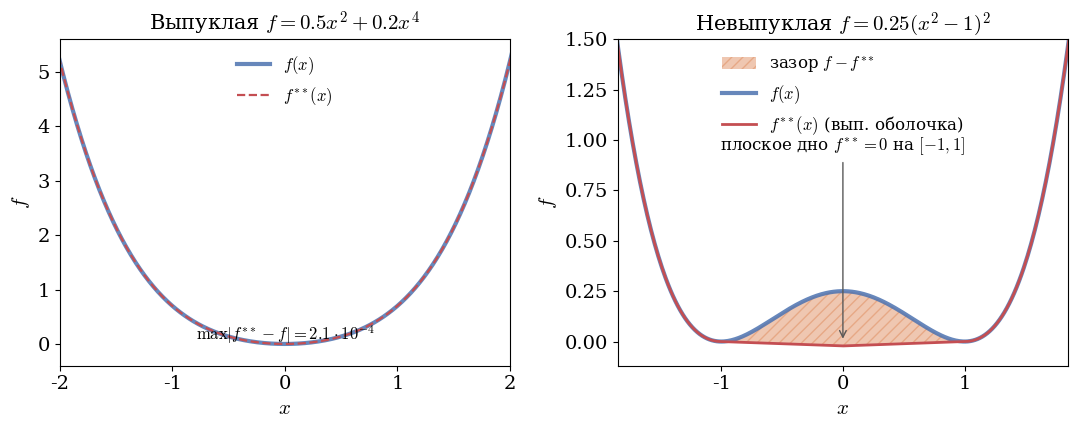

Write the Python code that produced this figure. (Note: this script raises an exception after producing the figure.)
import numpy as np
import matplotlib
matplotlib.use("Agg")
import matplotlib.pyplot as plt

plt.rcParams["font.family"] = "serif"
plt.rcParams["mathtext.fontset"] = "cm"
plt.rcParams["font.size"] = 14
plt.rcParams["axes.titlesize"] = 15
plt.rcParams["axes.labelsize"] = 15
plt.rcParams["legend.fontsize"] = 12

rng = np.random.default_rng(0)

# Discrete double Legendre transform.
# y must span the slope range of f on [-3,3] (f'(3) ~ 25), otherwise the
# conjugate is truncated near the boundary and f** droops below f.
N, M = 600, 1200
x = np.linspace(-3, 3, N)
y = np.linspace(-26, 26, M)


def conjugate(fx, x, y):
    # f*(y) = max_x (y*x - f(x))
    # shape (M, N): y[:,None]*x[None,:] - fx[None,:]
    vals = y[:, None] * x[None, :] - fx[None, :]
    return vals.max(axis=1)


def biconjugate(fx, x, y):
    fstar = conjugate(fx, x, y)
    # f**(x) = max_y (x*y - f*(y))
    vals = x[:, None] * y[None, :] - fstar[None, :]
    return vals.max(axis=1)


# Panel 1: convex f
f1 = 0.5 * x**2 + 0.2 * x**4
f1bb = biconjugate(f1, x, y)
err1 = np.max(np.abs(f1bb - f1))

# Panel 2: non-convex double well
f2 = 0.25 * (x**2 - 1) ** 2
f2bb = biconjugate(f2, x, y)

C_F = "#4C72B0"
C_BB = "#C44E52"

fig, axes = plt.subplots(1, 2, figsize=(11, 4.5))

# --- Panel 1 ---
ax = axes[0]
ax.plot(x, f1, color=C_F, lw=3.0, label=r"$f(x)$", alpha=0.85)
ax.plot(x, f1bb, color=C_BB, lw=1.6, ls="--", label=r"$f^{**}(x)$")
ax.set_title(r"Выпуклая $f=0.5x^2+0.2x^4$")
ax.set_xlabel(r"$x$")
ax.set_ylabel(r"$f$")
ax.legend(loc="upper center", frameon=False)


def _scimath(v):
    """1.2e-04 -> '1.2\\cdot10^{-4}' для mathtext."""
    s = f"{v:.1e}"
    m, e = s.split("e")
    return rf"{m}\cdot10^{{{int(e)}}}"


ax.text(
    0.5,
    0.06,
    r"$\max|f^{**}-f|=%s$" % _scimath(err1),
    transform=ax.transAxes,
    va="bottom",
    ha="center",
    fontsize=12,
)
ax.set_xlim(-2, 2); ax.set_ylim(-0.4, 5.6)

# --- Panel 2 ---
ax = axes[1]
ax.fill_between(
    x,
    f2bb,
    f2,
    where=(f2 - f2bb) > 1e-4,
    color="#DD8452",
    alpha=0.45,
    hatch="///",
    edgecolor="#DD8452",
    linewidth=0.0,
    label=r"зазор $f-f^{**}$",
)
ax.plot(x, f2, color=C_F, lw=3.0, label=r"$f(x)$", alpha=0.85)
ax.plot(x, f2bb, color=C_BB, lw=2.0, label=r"$f^{**}(x)$ (вып. оболочка)")
ax.set_title(r"Невыпуклая $f=0.25(x^2-1)^2$")
ax.set_xlabel(r"$x$")
ax.set_ylabel(r"$f$")
ax.legend(loc="upper center", frameon=False)
ax.annotate(
    r"плоское дно $f^{**}=0$ на $[-1,1]$",
    xy=(0.0, 0.0),
    xytext=(0.0, 0.95),
    ha="center",
    fontsize=12,
    arrowprops=dict(arrowstyle="->", color="0.35", lw=1.0),
)
ax.set_xlim(-1.85, 1.85); ax.set_ylim(-0.12, 1.5)

fig.tight_layout()
fig.savefig("/root/hse26_repo/files/exp_conj_biconjugate.pdf", bbox_inches="tight")
fig.savefig("/tmp/exp_conj_biconjugate.png", dpi=140)
print("err1 =", err1)
print("flat bottom min f2bb on [-1,1]:", f2bb[(x >= -1) & (x <= 1)].min(),
      f2bb[(x >= -1) & (x <= 1)].max())
